Labelled photos from "dataset_panda_vs_parrot", an image-classification folder in PoojaGoel-IIT/VGG_Transfer_Learning. The possible labels are: panda, parrot.

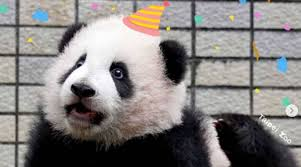
Label: panda

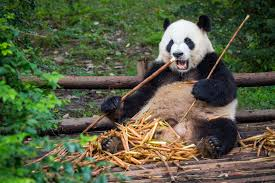
Label: panda

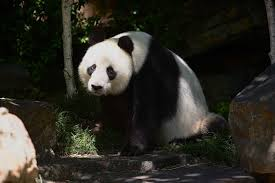
Label: panda

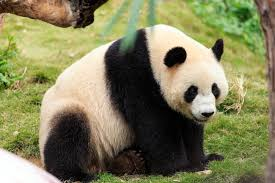
Label: panda
